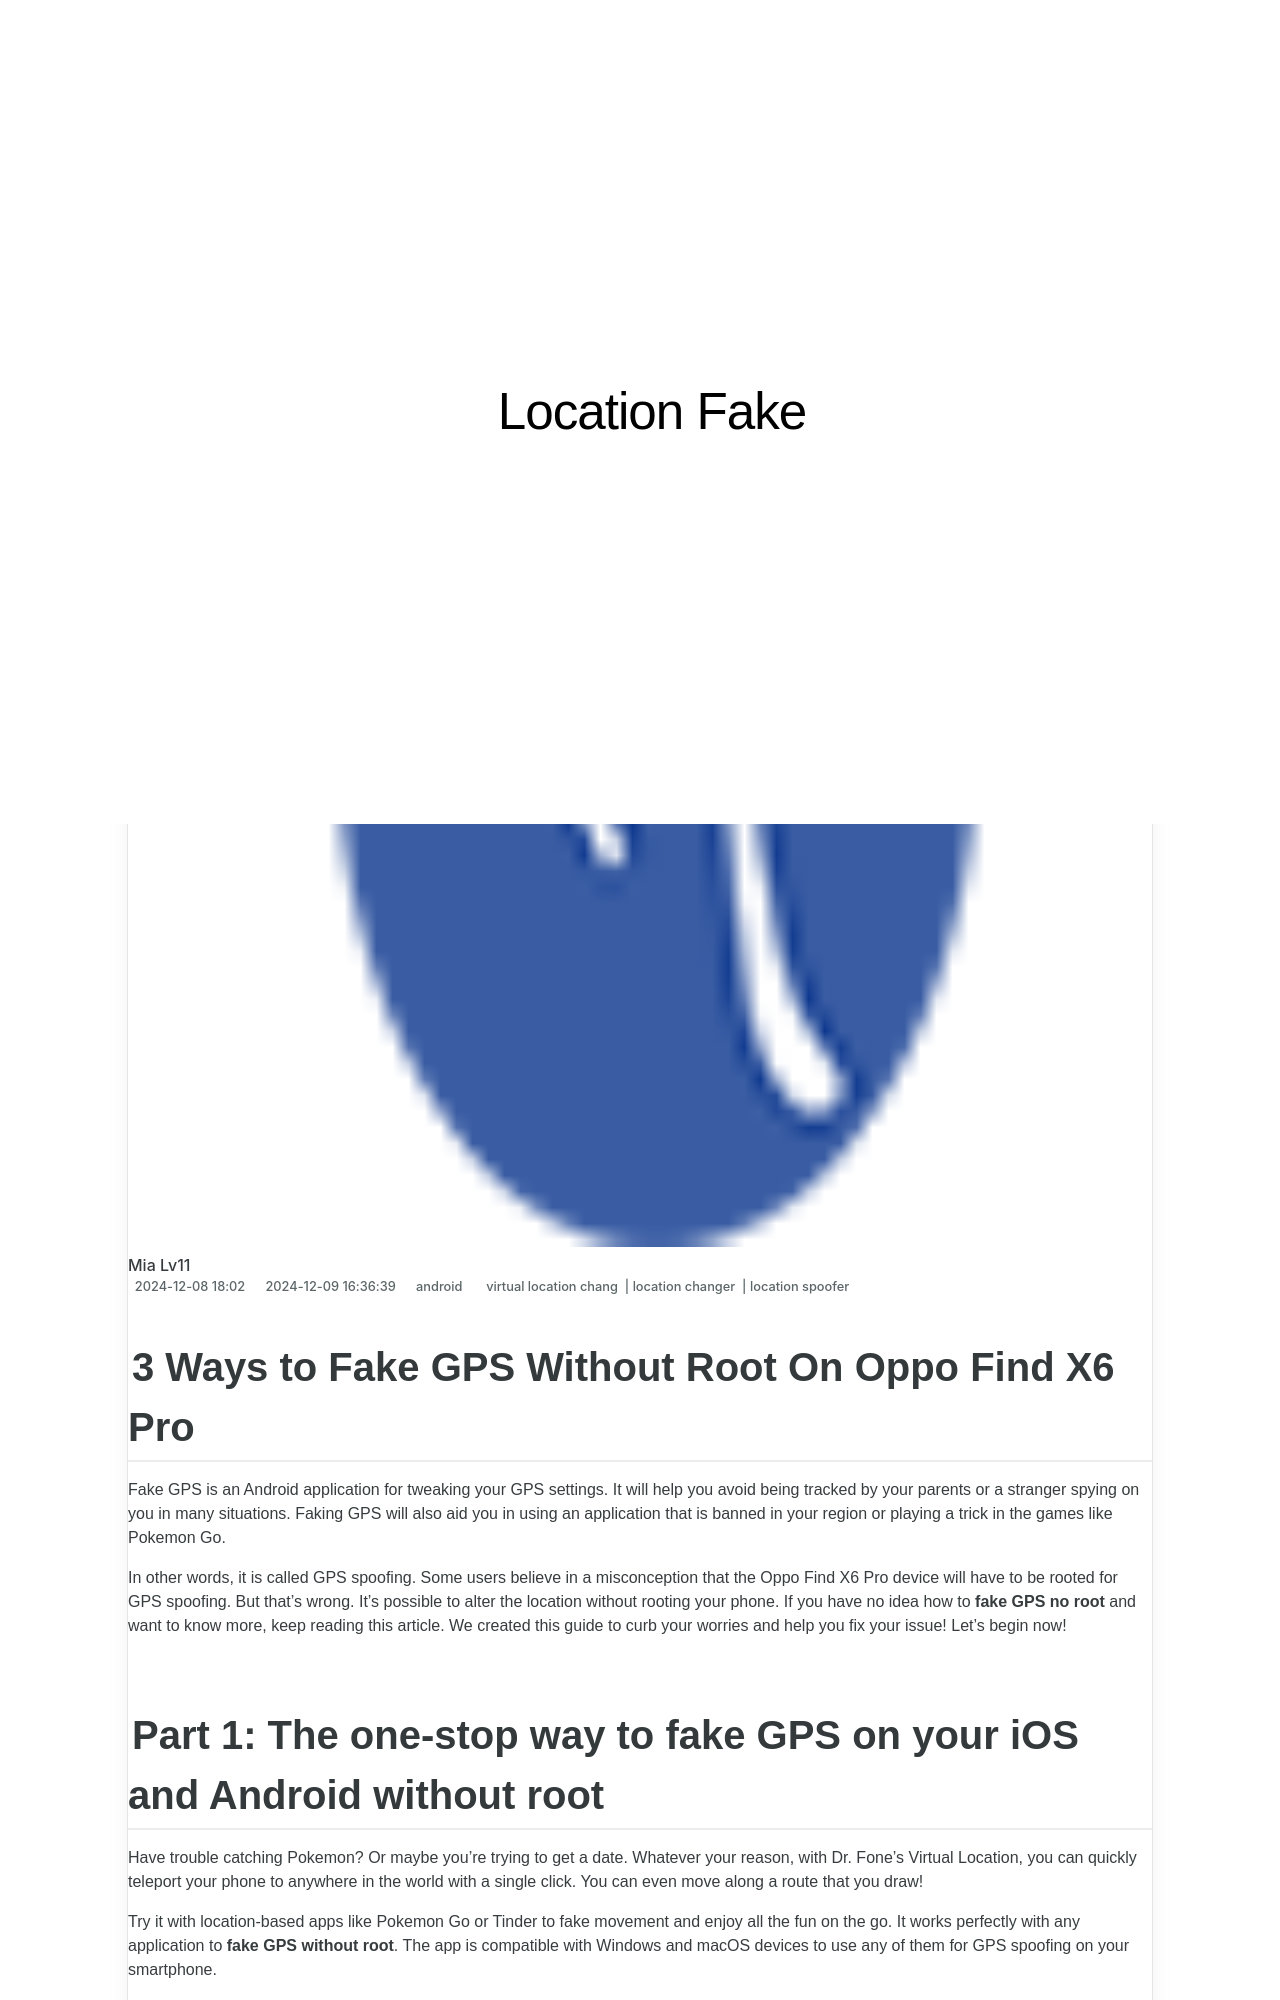

repository: techidaily/site-location-fake · page: 3-ways-to-fake-gps-without-root-on-oppo-find-x6-pro-drfone-by-drfone-virtual-android/index.html · generator: jekyll

---
title: 3 Ways to Fake GPS Without Root On Oppo Find X6 Pro | Dr.fone
date: 2024-12-08T18:00:02.752Z
updated: 2024-12-09T16:36:39.983Z
tags: 
  - virtual location chang
  - location changer
  - location spoofer
categories:
  - android
description: This article describes 3 Ways to Fake GPS Without Root On Oppo Find X6 Pro
excerpt: This article describes 3 Ways to Fake GPS Without Root On Oppo Find X6 Pro
keywords: fake location on Find X6 Pro,fake gps location on android,change gps location on android,fake location on android,change location on Find X6 Pro,change location on android
thumbnail: https://thmb.techidaily.com/68d72132debc55d7a219d5ad96f3f8ade10f55eb90774e1fcb8b0eea83e6c871.png
---

## 3 Ways to Fake GPS Without Root On Oppo Find X6 Pro

Fake GPS is an Android application for tweaking your GPS settings. It will help you avoid being tracked by your parents or a stranger spying on you in many situations. Faking GPS will also aid you in using an application that is banned in your region or playing a trick in the games like Pokemon Go.

In other words, it is called GPS spoofing. Some users believe in a misconception that the Oppo Find X6 Pro device will have to be rooted for GPS spoofing. But that’s wrong. It’s possible to alter the location without rooting your phone. If you have no idea how to **fake GPS no root** and want to know more, keep reading this article. We created this guide to curb your worries and help you fix your issue! Let’s begin now!
